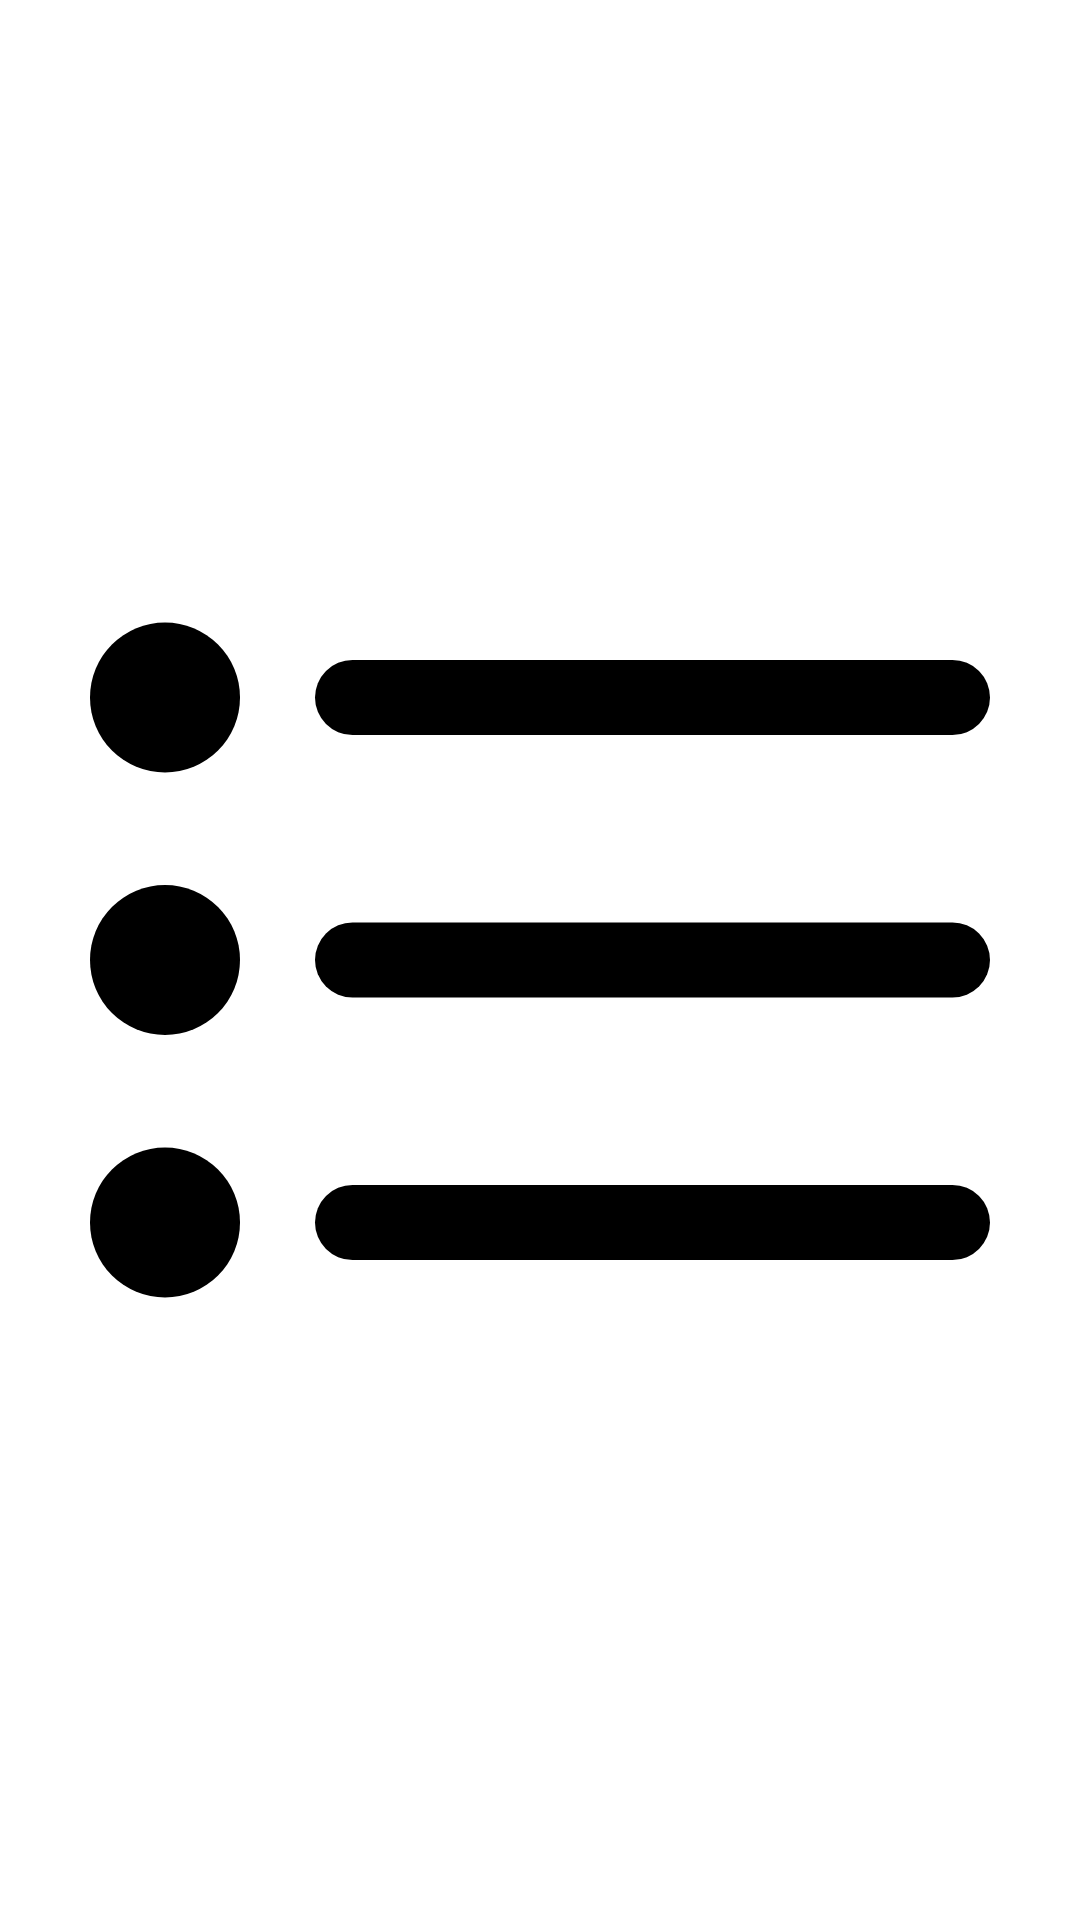

Write the Android layout XML for this screen, with the resource values it uses.
<!-- AndroidManifest.xml: application theme Theme.Popplus -->
<!-- res/layout/activity_my_lists.xml -->
<?xml version="1.0" encoding="utf-8"?>
<androidx.constraintlayout.widget.ConstraintLayout xmlns:android="http://schemas.android.com/apk/res/android"
    xmlns:app="http://schemas.android.com/apk/res-auto"
    xmlns:tools="http://schemas.android.com/tools"
    android:layout_width="match_parent"
    android:layout_height="match_parent"
    tools:context=".ui.mylists.MyListsActivity">

    <ImageView
        android:layout_width="300dp"
        android:layout_height="300dp"
        android:src="@drawable/ic_list"
        app:layout_constraintStart_toStartOf="parent"
        app:layout_constraintEnd_toEndOf="parent"
        app:layout_constraintTop_toTopOf="parent"
        app:layout_constraintBottom_toBottomOf="parent" />

</androidx.constraintlayout.widget.ConstraintLayout>
<!-- resources referenced by this layout -->
<resources>
  <!-- drawable ic_list (drawable) -->
  <vector xmlns:android="http://schemas.android.com/apk/res/android"
      android:width="512dp"
      android:height="512dp"
      android:viewportWidth="24"
      android:viewportHeight="24">
    <path
        android:fillColor="@color/black"
        android:pathData="M7,6H23a1,1 0,0 0,0 -2H7A1,1 0,0 0,7 6Z"/>
    <path
        android:fillColor="@color/black"
        android:pathData="M23,11H7a1,1 0,0 0,0 2H23a1,1 0,0 0,0 -2Z"/>
    <path
        android:fillColor="@color/black"
        android:pathData="M23,18H7a1,1 0,0 0,0 2H23a1,1 0,0 0,0 -2Z"/>
    <path
        android:fillColor="@color/black"
        android:pathData="M2,5m-2,0a2,2 0,1 1,4 0a2,2 0,1 1,-4 0"/>
    <path
        android:fillColor="@color/black"
        android:pathData="M2,12m-2,0a2,2 0,1 1,4 0a2,2 0,1 1,-4 0"/>
    <path
        android:fillColor="@color/black"
        android:pathData="M2,19m-2,0a2,2 0,1 1,4 0a2,2 0,1 1,-4 0"/>
  </vector>
  <style name="Theme.Popplus" parent="Theme.MaterialComponents.DayNight.DarkActionBar">
          
          <item name="colorPrimary">@color/purple_500</item>
          <item name="colorPrimaryVariant">@color/purple_700</item>
          <item name="colorOnPrimary">@color/white</item>
          
          <item name="colorSecondary">@color/teal_200</item>
          <item name="colorSecondaryVariant">@color/teal_700</item>
          <item name="colorOnSecondary">@color/black</item>
          
          <item name="android:statusBarColor" tools:targetApi="l">?attr/colorPrimaryVariant</item>
          
      </style>
  <!-- not gathered from this repository: default colours our renderer supplied (Android Studio template values) -->
  <color name="purple_500">#FF6200EE</color>
  <color name="purple_700">#FF3700B3</color>
  <color name="teal_200">#FF03DAC5</color>
  <color name="teal_700">#FF018786</color>
  <color name="black">#FF000000</color>
  <color name="white">#FFFFFFFF</color>
</resources>
